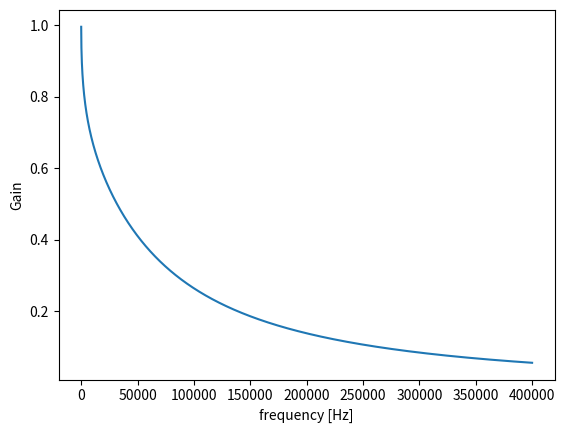

Generate this figure with matplotlib:
import numpy as np
import matplotlib.pyplot as plt
import cmath


def calculateTheta(frequency_Hz, cableInfo):
    """
    伝搬定数γと同軸ケーブルの長さlの積を求める
    G = 0で考える

    Parameters
    ----------
    frequency_Hz : float
        周波数(Hz)
    cableInfo : dictionary
        ケーブルの仕様
    """
    omega = 2 * np.pi * frequency_Hz

    R_ohmPerM = cableInfo["resistance"] * 1000  # Ω/m
    L = 1.31 * 10 ** -7  # H/m
    C_FperM = cableInfo["capacitance"] * 10 ** -12  # F/m
    G = 0

    # cmathを使わないとエラーが返ってくる
    gamma = cmath.sqrt((R_ohmPerM + omega * L * 1j) * (G + omega * C_FperM * 1j))
    theta = gamma * cableInfo["cableLength"]
    return theta


def createFMatrixForDcc(cableInfo, theta):
    """
    分布定数回路のF行列を求める

    Parameters
    ----------
    cableInfo : dictionary
        ケーブルの仕様
    theta : float
        伝搬定数γと同軸ケーブルの長さlの積
    """
    return np.array(
        [
            [cmath.cosh(theta), cableInfo["impedance"] * cmath.sinh(theta)],
            [cmath.sinh(theta) / cableInfo["impedance"], cmath.cosh(theta)],
        ]
    )


def calculateInputImpedanceByFMatrix(Zr, frequency, cableInfo):
    """
    受電端に抵抗を接続した分布定数回路の入力インピーダンスを求める
    与えられた周波数から入力インピーダンスを求める

    Parameters
    ----------
    Zr : float
        受電端のインピーダンス
    frequency : float
        周波数
    cableInfo : dictionary
        ケーブルの仕様
    """
    # γlを求める
    theta = calculateTheta(frequency, cableInfo)
    # 分布定数回路のF行列
    f_matrix_dcc = createFMatrixForDcc(cableInfo, theta)
    # 受電端のZrのF行列
    f_matrix_Zr = np.array(
        [
            [1, 0],
            [1 / Zr, 1],
        ]
    )

    # 受信端にZrを接続した場合のf行列
    f_matrix = np.dot(f_matrix_dcc, f_matrix_Zr)

    return abs(f_matrix[0, 0] / f_matrix[1, 0])


def createTransferFunction(Zr, frequency, cableInfo):
    """
    受電端に抵抗を接続した分布定数回路の伝達関数を求める

    Parameters
    ----------
    Zr : float
        受電端のインピーダンス
    frequency : float
        周波数
    cableInfo : dictionary
        ケーブルの仕様
    """
    theta = calculateTheta(frequency, cableInfo)

    R1 = 0  # 入力側の抵抗は0で考える
    R2 = Zr

    f_matrix_dcc = createFMatrixForDcc(cableInfo, theta)
    A = f_matrix_dcc[0][0]
    B = f_matrix_dcc[0][1]
    C = f_matrix_dcc[1][0]
    D = f_matrix_dcc[1][1]

    return 1 / (A + B / R2 + R1 * C + (R1 / R2) * D)


# 5C-2V
alpha2_1mhz = 7.6
alpha2_10mhz = 25
alpha2_200mhz = 125
cable_5c2v = {
    "cableLength": 5 / 4,
    "impedance": 75,  # 同軸ケーブルのインピーダンス
    "capacitance": 67,  # (nF/km)
    "resistance": 35.9,  # (MΩ/km?)
    "alphas": [alpha2_1mhz, alpha2_10mhz, alpha2_200mhz],
}

# 3D-2V
alpha1_1mhz = 13
alpha1_10mhz = 44
alpha1_200mhz = 220
cable_3d2v = {
    "cableLength": 3 / 2,
    "impedance": 50,  # 同軸ケーブルのインピーダンス
    "capacitance": 100,  # (nF/km)
    "resistance": 33.3,  # (MΩ/km?) https://www.systemgear.jp/kantsu/3c2v.php
    "alphas": [alpha1_1mhz, alpha1_10mhz, alpha1_200mhz],
}

# 受端のインピーダンス
Zr = 50

# 単位はMHz (= 1 x 10^6 Hz)
frequencies_Hz = range(1, 4 * 10 ** 5, 100)
frequencies = frequencies_Hz

transferFunctions1 = []
# 周波数ごとに伝達関数を求める
for frequency in frequencies:
    # 5C-2V + Zrの回路の入力インピーダンスを求める
    inputImpedance2 = calculateInputImpedanceByFMatrix(
        Zr,
        frequency,
        cable_5c2v,
    )

    # 回路全体の伝達関数を求める
    # transferFunctions2 = createTransferFunction(Zr, Z02, l2, frequency, alphas2)

    #  5C-2V + Zrの回路の入力インピーダンスを受電端側の抵抗Zrとする
    transferFunction1 = createTransferFunction(inputImpedance2, frequency, cable_3d2v)

    transferFunctions1.append(transferFunction1)

# 周波数特性
fig, ax = plt.subplots()
ax.plot(frequencies, list(map(abs, transferFunctions1)), label="Gain")
ax.set_xlabel("frequency [Hz]")
ax.set_ylabel("Gain")
plt.show()
